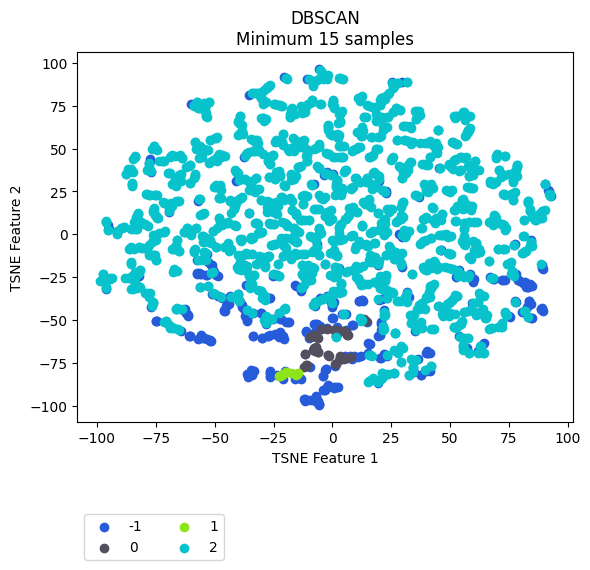

Data behind this chart, as committed beside it:
vehicle, ride, cluster, TSNE_f1, TSNE_f2
Vehicle_1, events_4595074, 0, -7.765, -66.66
Vehicle_1, events_4596154, 0, -6.172, -68.79
Vehicle_1, events_4613800, 0, -6.869, -65.78
Vehicle_1, events_4615977, 0, -2.049, -70.57
Vehicle_1, events_4617067, 1, -15.47, -81.44
Vehicle_1, events_4635057, -1, -33.68, -79.68
Vehicle_1, events_4635736, 0, -8.22, -59.41
Vehicle_1, events_4636811, -1, -15.61, -83.53
Vehicle_1, events_4637203, 0, 3.38, -71.24
Vehicle_1, events_4637536, 0, -9.344, -60.15
Vehicle_1, events_4653595, 1, -14.68, -80.95
Vehicle_1, events_4654690, 2, 1.719, -59.96
Vehicle_1, events_4656079, 0, -11.02, -76.5
Vehicle_1, events_4656440, 2, 62.44, 37.73
Vehicle_1, events_4673501, 0, 3.658, -72.61
Vehicle_1, events_4674841, -1, -26.33, -80.72
Vehicle_1, events_4675138, 0, -8.444, -67.47
Vehicle_1, events_4695799, 0, 5.382, -56.67
Vehicle_1, events_4697405, 0, 0.6107, -55.93
Vehicle_1, events_4697940, -1, -20.19, -79.65
Vehicle_1, events_4698272, -1, -26.48, -82.64
Vehicle_1, events_4718376, 1, -22.21, -82.5
Vehicle_1, events_4722712, -1, -4.699, -55.23
Vehicle_1, events_4744452, 0, 1.492, -59.35
Vehicle_1, events_4765946, 0, -8.449, -59.05
Vehicle_1, events_4768346, 2, -6.524, -7.407
Vehicle_1, events_4769562, 0, -6.949, -59.7
Vehicle_1, events_4770262, -1, -6.988, -56.1
Vehicle_1, events_4792086, 0, 1.917, -57.5
Vehicle_1, events_4793264, 0, -12.03, -77.77
Vehicle_1, events_4793684, -1, -34.48, -79.14
Vehicle_1, events_4810071, -1, -6.45, -55.79
Vehicle_1, events_4811705, 0, 1.97, -56.37
Vehicle_1, events_4813043, -1, -11.31, -56.67
Vehicle_1, events_4853176, -1, -33.21, -79.64
Vehicle_1, events_4856335, -1, -51.33, -17.76
Vehicle_1, events_4857010, 0, 1.355, -59.39
Vehicle_1, events_4858154, 1, -15.48, -82.08
Vehicle_1, events_4858835, -1, -9.568, -77.75
Vehicle_1, events_4878783, 0, 4.099, -56.34
Vehicle_1, events_4883779, 0, 3.426, -72.86
Vehicle_1, events_4885327, -1, 32.5, -36.44
Vehicle_1, events_4885992, -1, -51.4, -17.95
Vehicle_1, events_4886235, -1, -11.24, -56.8
Vehicle_1, events_4886994, 2, -29.81, 1.169
Vehicle_1, events_4913081, 0, -7.747, -66.92
Vehicle_1, events_4914311, 0, 4.862, -72.18
Vehicle_1, events_4914734, 0, 6.307, -72.28
Vehicle_1, events_4915035, 2, 27.6, -38.94
Vehicle_1, events_4939965, 0, 5.659, -57.26
Vehicle_1, events_4941555, 0, -10.75, -76.8
Vehicle_1, events_4941998, -1, -26.43, -79.64
Vehicle_1, events_4942202, 1, -21.1, -81.72
Vehicle_1, events_4942422, -1, -35.54, -81.72
Vehicle_1, events_4964829, 0, -6.278, -68.68
Vehicle_1, events_4967282, 2, 15.05, -86.41
Vehicle_1, events_4967949, 2, 12, -49.38
Vehicle_1, events_4989537, -1, -11.49, -69.86
Vehicle_1, events_4991921, 0, 2.018, -56.12
Vehicle_1, events_4993778, 2, 21.22, -31.72
... 2,111 more rows
